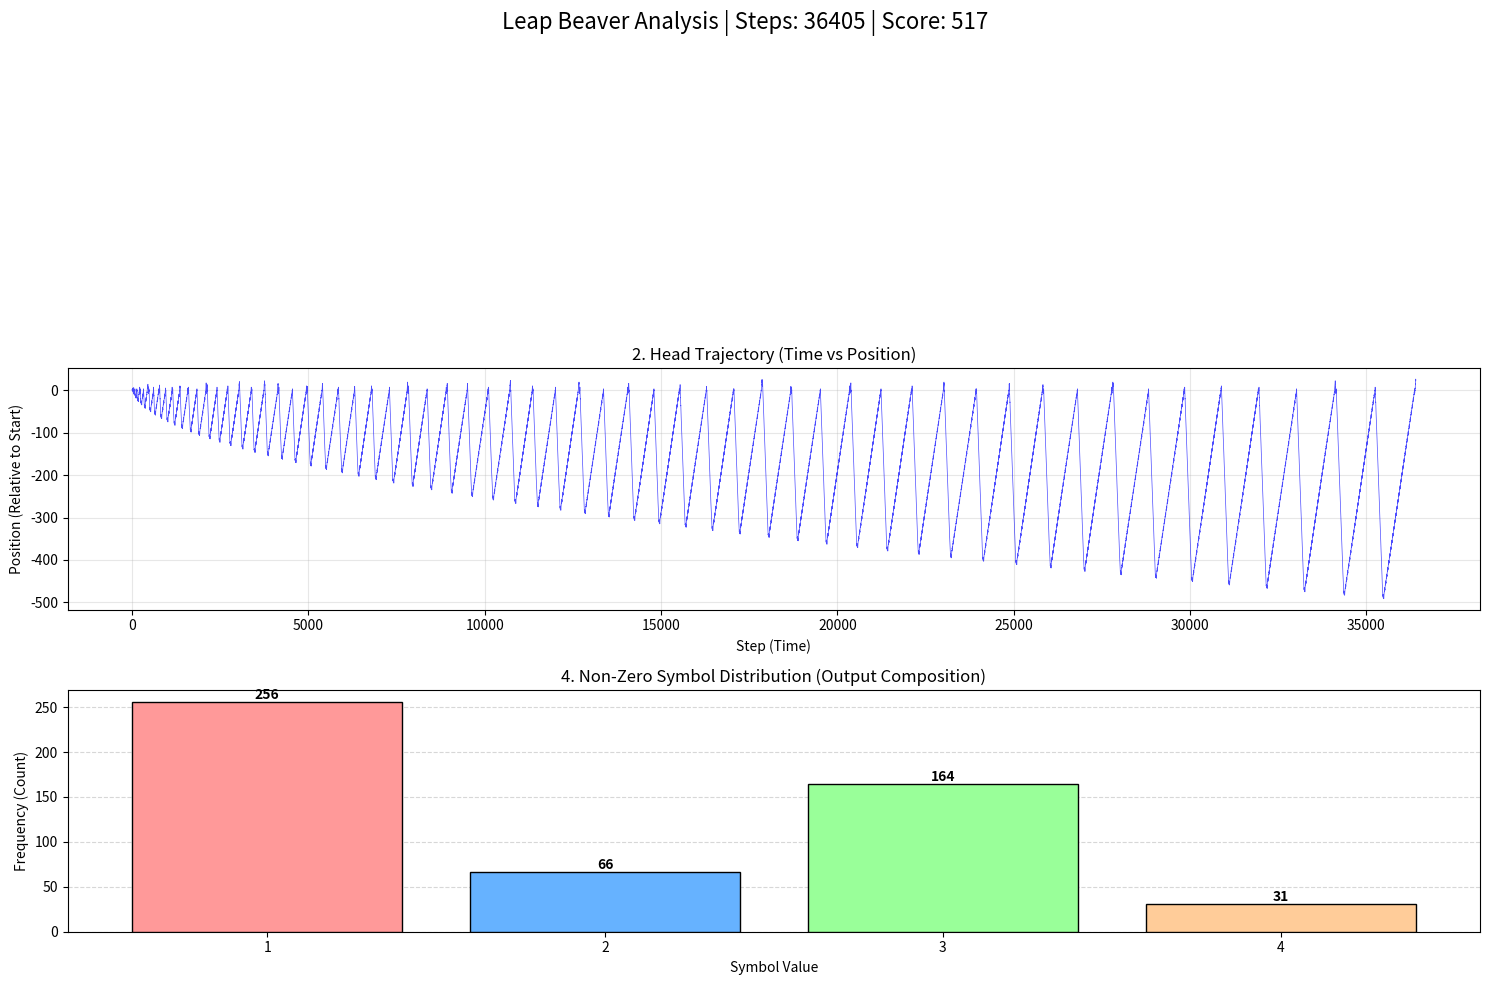

Here is the Python script that generated this plot:
import matplotlib.pyplot as plt
import matplotlib.gridspec as gridspec
import numpy as np

machine_code_str = "0RB 2LA 1RA 3LB 1LH | 1LA 1RB 3RB 4LB 2LB"
STEPS_TO_RUN = 100000
TAPE_SIZE = 200000   
START_POS = TAPE_SIZE // 2

def parse_leap_beaver(code_str):
    parts = code_str.replace('|', ' ').split()
    table = {}
    for i, cmd in enumerate(parts):
        state = 0 if i < 5 else 1 
        symbol = i % 5 
        write_val = int(cmd[0])
        direction = 1 if cmd[1] == 'R' else -1
        next_s = -1 if cmd[2] == 'H' else ord(cmd[2]) - ord('A')
        table[(state, symbol)] = (write_val, direction, next_s)
    return table

tm_table = parse_leap_beaver(machine_code_str)
tape = np.zeros(TAPE_SIZE, dtype=np.int8)
head = START_POS
state = 0
halted_step = -1

history_head = []
history_state = []

print("🚀 Running Leap Simulation...")

for step in range(1, STEPS_TO_RUN + 1):
    history_head.append(head)
    history_state.append(state)

    read_val = tape[head]
    if (state, read_val) in tm_table:
        write_val, direction, next_s = tm_table[(state, read_val)]
        tape[head] = write_val
        
        jump_dist = write_val if write_val != 0 else 1
        head += (direction * jump_dist)
        state = next_s
        
        if next_s == -1: 
            halted_step = step
            break
        if head < 0 or head >= TAPE_SIZE: break
    else: break

final_score = np.count_nonzero(tape)
print(f"🎯 Final Sigma Score: {final_score}")

if halted_step > 0:
    min_idx = min(min(history_head), head)
    max_idx = max(max(history_head), head)
    viz_tape = tape[min_idx:max_idx+1]

    fig = plt.figure(figsize=(15, 10))
    gs = gridspec.GridSpec(3, 2, figure=fig)
    fig.suptitle(f"Leap Beaver Analysis | Steps: {halted_step} | Score: {final_score}", fontsize=16)

    
    ax2 = fig.add_subplot(gs[1, :])
    relative_pos = [h - START_POS for h in history_head]
    ax2.plot(range(len(history_head)), relative_pos, color='blue', linewidth=0.5, alpha=0.7)
    ax2.set_title("2. Head Trajectory (Time vs Position)")
    ax2.set_xlabel("Step (Time)")
    ax2.set_ylabel("Position (Relative to Start)")
    ax2.grid(True, alpha=0.3)

    
    ax4 = fig.add_subplot(gs[2, :])
    symbols = [1, 2, 3, 4]
    counts = [np.count_nonzero(tape == s) for s in symbols]
    
    bars = ax4.bar(symbols, counts, color=['#FF9999', '#66B2FF', '#99FF99', '#FFCC99'], edgecolor='black', zorder=3)
    
    ax4.set_title("4. Non-Zero Symbol Distribution (Output Composition)")
    ax4.set_xlabel("Symbol Value")
    ax4.set_ylabel("Frequency (Count)")
    ax4.set_xticks(symbols)
    ax4.grid(axis='y', linestyle='--', alpha=0.5, zorder=0)

    for bar in bars:
        height = bar.get_height()
        if height > 0:
            ax4.text(bar.get_x() + bar.get_width()/2., height,
                     f'{int(height)}',
                     ha='center', va='bottom', fontsize=10, fontweight='bold')

    plt.tight_layout()
    plt.show()

    plt.tight_layout()
    plt.show()